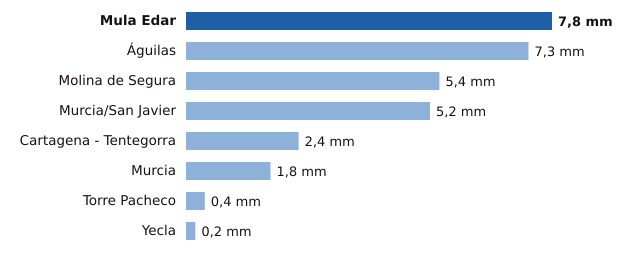

Values plotted in this chart, from the file beside it:
estacion, provincia, mm
Mula Edar, Murcia, 7.8
Águilas, Murcia, 7.3
Molina de Segura, Murcia, 5.4
Murcia/San Javier, Murcia, 5.2
Cartagena - Tentegorra, Murcia, 2.4
Murcia, Murcia, 1.8
Torre Pacheco, Murcia, 0.4
Yecla, Murcia, 0.2
